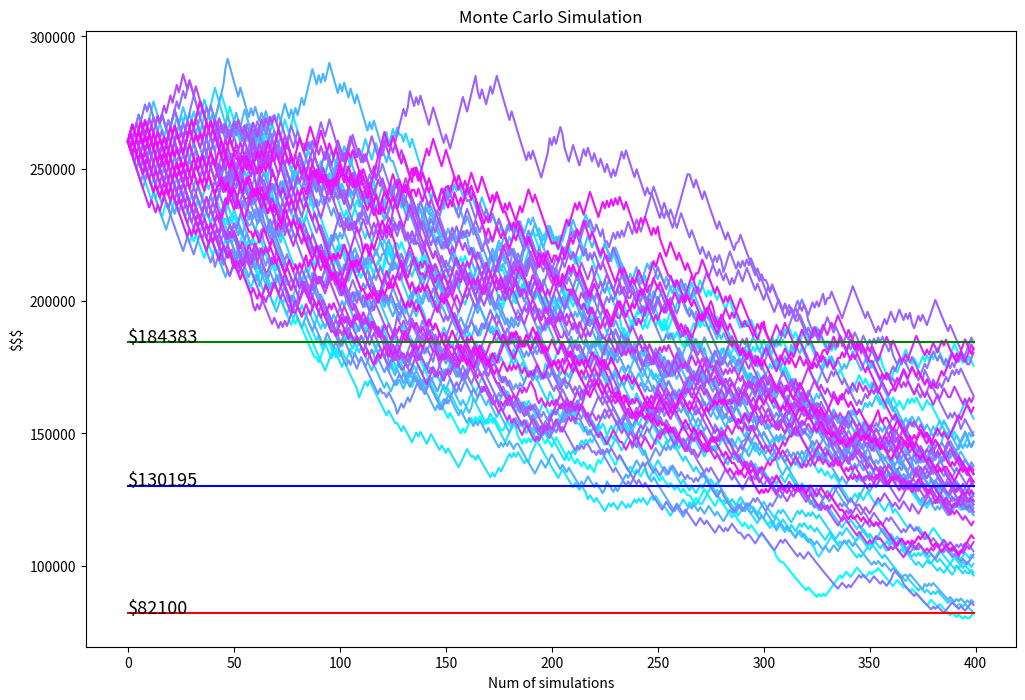
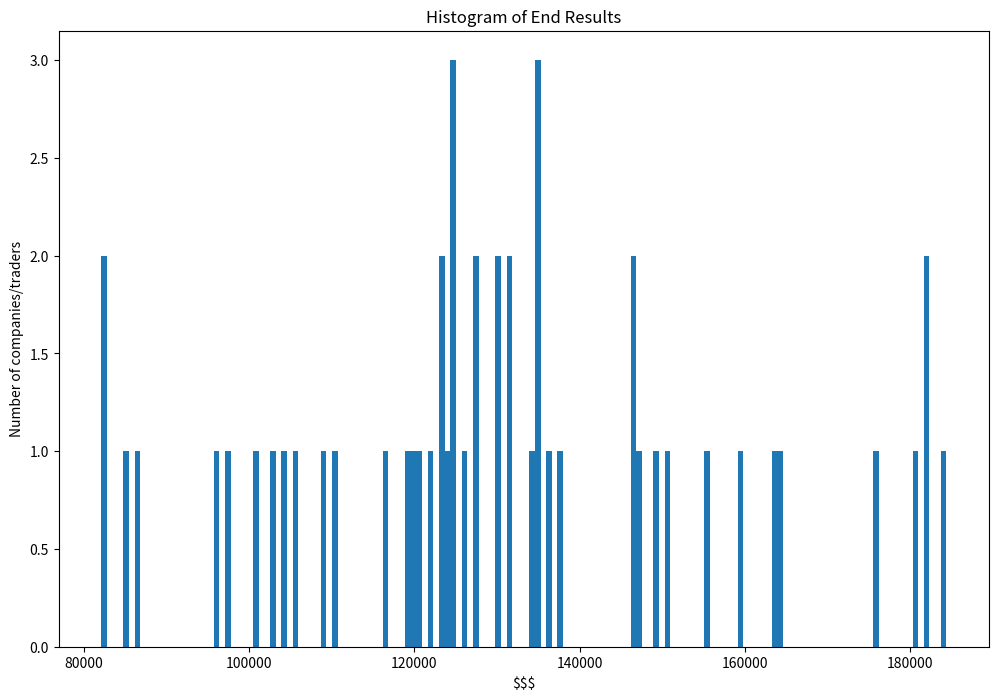

Here is the Python script that generated these plots, in order:
import numpy as np
import random
import matplotlib.pyplot as plt
import time


def initialize_parameters():
    """
    Initializes the parameters used in the Monte Carlo simulation.

    Returns:
    initial_equity (float): the starting equity for each simulation
    loss_pct (float): the percentage loss incurred on a losing trade
    win_pct (float): the percentage gain earned on a winning trade
    win_rate (float): the probability of a trade being a winning trade
    number_of_trades (int): the number of trades in each simulation
    number_of_paths (int): the number of simulations to run
    sudden_error_interval_lower (int): the lower limit for the number of trades between sudden error events
    sudden_error_interval_upper (int): the upper limit for the number of trades between sudden error events
    sudden_error_upper (float): the upper limit for the percentage loss incurred on a sudden error event
    sudden_error_lower (float): the lower limit for the percentage loss incurred on a sudden error event
    sudden_convex_interval_lower (int): the lower limit for the number of trades between sudden convex profit events
    sudden_convex_interval_upper (int): the upper limit for the number of trades between sudden convex profit events
    convex_payoff_upper (float): the upper limit for the percentage gain earned on a sudden convex profit event
    convex_payoff_lower (float): the lower limit for the percentage gain earned on a sudden convex profit


    """
    initial_equity = 254075 + 6232
    loss_pct = 0.01
    win_pct = 0.0122
    win_rate = 0.3726
    number_of_trades = 400
    number_of_paths = 50

    # error parameters
    sudden_error_interval_lower = 40
    sudden_error_interval_upper = 80
    sudden_error_upper = 0.01
    sudden_error_lower = 0.01

    #  convex parameters
    sudden_convex_interval_lower = 40
    sudden_convex_interval_upper = 80
    convex_payoff_upper = 0.01
    convex_payoff_lower = 0.01

    print(f"Stats\nrrr: ", win_pct * 100, " to ", loss_pct * 100, "\nwin rate: ", win_rate, "%", "\nTrades num:",
          number_of_trades, "\nPaths/traders num: ", number_of_paths, "\n"f'Sudden error % (random range) from'
                                                                      f' {sudden_error_lower * 100}'  f' to {sudden_error_upper * 100}\nSudden convex profit % (random range) from'
                                                                      f' {convex_payoff_lower * 100} to {convex_payoff_upper * 100}\n')

    return initial_equity, loss_pct, win_pct, win_rate, number_of_trades, number_of_paths, \
        sudden_error_interval_lower, sudden_error_interval_upper, sudden_error_upper, sudden_error_lower, \
        sudden_convex_interval_lower, sudden_convex_interval_upper, convex_payoff_upper, convex_payoff_lower


def simulate_equity_curve(initial_equity, loss_pct, win_pct, win_rate, n_simulations,
                          sudden_error_interval_lower, sudden_error_interval_upper,
                          sudden_error_upper, sudden_error_lower,
                          sudden_convex_interval_lower, sudden_convex_interval_upper,
                          convex_payoff_upper, convex_payoff_lower):
    """
    Simulates the equity curve of a trading strategy with random sudden errors and convex profits.

    Args:
        All initialize parameters


    Returns:
        equity_array (numpy.ndarray): Array of equity values after each simulated trade.
    """
    equity_array = np.zeros(n_simulations)
    equity_array[0] = initial_equity
    equity_counter = initial_equity
    commissions_or_costs = -4

    sudden_error_interval = random.randint(sudden_error_interval_lower, sudden_error_interval_upper)
    sudden_convex_interval = random.randint(sudden_convex_interval_lower, sudden_convex_interval_upper)

    #  Loop through the number of trades to be simulated
    for i in range(1, n_simulations):
        # n: the number of Bernoulli trials
        # p: the probability of success in each trial
        win = np.random.binomial(1, win_rate, 1)

        if win:
            # Calculate the daily return for a successful trade
            daily_return = equity_counter * win_pct
        else:
            # Calculate the daily return for an unsuccessful trade
            daily_return = -equity_counter * loss_pct

        # Add the daily return and commissions/costs to the equity counter
        equity_counter += daily_return
        equity_counter += commissions_or_costs
        equity_array[i] = equity_counter

        # Introduce a random convex payoff with a random frequency
        if i % sudden_convex_interval == 0:
            # Generate a random convex payoff rate between random convex_payoff_lower, convex_payoff_upper
            convex_payoff_pct = np.random.uniform(convex_payoff_lower, convex_payoff_upper)
            convex_payoff_amount = equity_counter * convex_payoff_pct
            equity_counter += convex_payoff_amount

        # Introduce the sudden loss of a random percentage between random sudden_error_upper, sudden_error_lower
        if i % sudden_error_interval == 0:
            # Generate a random percentage loss between sudden_error_upper, sudden_error_lower
            sudden_loss_pct = np.random.uniform(sudden_error_upper, sudden_error_lower)
            sudden_loss = -equity_counter * sudden_loss_pct
            equity_counter += sudden_loss

        if equity_counter <= 0:
            break

    return equity_array


def run_simulations(initial_equity, loss_pct, win_pct, win_rate, number_of_trades, number_of_paths,
                    sudden_error_interval_lower, sudden_error_interval_upper,
                    sudden_error_upper, sudden_error_lower,
                    sudden_convex_interval_lower, sudden_convex_interval_upper,
                    convex_payoff_upper, convex_payoff_lower):
    # This function takes several parameters to simulate multiple equity curves for a given set of trading parameters.
    # It returns a list of equity curves of length number_of_trades for each path.

    all_paths_results = []

    for i in range(number_of_paths):
        result = simulate_equity_curve(initial_equity, loss_pct, win_pct, win_rate, number_of_trades,
                                       sudden_error_interval_lower, sudden_error_interval_upper,
                                       sudden_error_upper, sudden_error_lower,
                                       sudden_convex_interval_lower, sudden_convex_interval_upper,
                                       convex_payoff_upper, convex_payoff_lower)
        all_paths_results.append(result)

    return all_paths_results


def calculate_stats(all_paths_results, initial_equity, loss_pct, win_pct, win_rate, number_of_trades,
                    number_of_paths):
    # This function calculates statistics on multiple simulations results, including minimum, maximum,
    # and average equity, percentage above/below average equity, percentage of simulations that double
    # the initial equity, and the standard deviation of equity variation from the average.

    min_equity = np.min([result[-1] for result in all_paths_results])
    max_equity = np.max([result[-1] for result in all_paths_results])
    avg_equity = np.average([result[-1] for result in all_paths_results])

    n_above_avg = np.count_nonzero([result[-1] > avg_equity for result in all_paths_results])
    p_above_avg = round(n_above_avg / number_of_paths * 100, 2)
    p_below_avg = 100 - p_above_avg

    n_doubled = 0
    for result in all_paths_results:
        final_equity = result[-1]
        if final_equity >= 2 * initial_equity:
            n_doubled += 1
    p_doubled = round((n_doubled / number_of_paths) * 100, 2)

    variation_from_avg = [result[-1] - avg_equity for result in all_paths_results]
    std_dev = np.std(variation_from_avg)
    std_dev_round = round(std_dev, 2)

    return min_equity, max_equity, avg_equity, p_above_avg, p_below_avg, p_doubled, std_dev_round


def plot_equity_curves(all_paths_results, min_equity, max_equity, avg_equity, number_of_trades, number_of_paths):
    # This function plots the equity curves for multiple simulations and adds markers for the minimum, maximum,
    # and average equity. It also displays the values of the minimum, maximum, and average equity.

    plt.figure(figsize=(12, 8))
    for i in range(number_of_paths):
        plt.plot(all_paths_results[i], color=plt.cm.cool(i / number_of_paths), label="")

    plt.plot([0, number_of_trades - 1], [max_equity, max_equity], color='green', label="max")
    plt.plot([0, number_of_trades - 1], [avg_equity, avg_equity], color='blue', label="avg")
    plt.plot([0, number_of_trades - 1], [min_equity, min_equity], color='red', label="min")

    plt.text(0, min_equity, f'${min_equity:.0f}', fontsize="13")
    plt.text(0, max_equity, f'${max_equity:.0f}', fontsize="13")
    plt.text(0, avg_equity, f'${avg_equity:.0f}', fontsize="13")

    plt.title("Monte Carlo Simulation")
    plt.ylabel("$$$")
    plt.xlabel("Num of simulations")
    plt.show()


def plot_histogram(all_paths_results, number_of_paths):
    end_results = [result[-1] for result in all_paths_results]

    plt.figure(figsize=(12, 8))
    plt.hist(end_results, bins=150)
    plt.xlabel("$$$")
    plt.ylabel("Number of companies/traders")
    plt.title("Histogram of End Results")
    plt.show()


def calc_min_max_avg_equity(all_paths_results):
    min_equity = np.min([result[-1] for result in all_paths_results])
    max_equity = np.max([result[-1] for result in all_paths_results])
    avg_equity = np.average([result[-1] for result in all_paths_results])

    return round(min_equity, 2), round(avg_equity, 2), round(max_equity, 2)


def calc_probabilities(all_paths_results, avg_equity, n_paths):
    # thsi function calculates the probabilities of being above below average
    n_above_avg = np.count_nonzero([result[-1] > avg_equity for result in all_paths_results])
    p_above_avg = round(n_above_avg / n_paths * 100, 2)
    p_below_avg = 100 - p_above_avg

    return p_above_avg, p_below_avg


def calc_probability_doubling(all_paths_results, initial_equity, n_paths):
    # this function calculates the probability of doubling the initial equity

    n_doubled = 0
    for result in all_paths_results:
        final_equity = result[-1]
        if final_equity >= 2 * initial_equity:
            n_doubled += 1
    p_doubled = round((n_doubled / n_paths) * 100, 2)

    return p_doubled


def calc_std_dev_from_avg(all_paths_results, avg_equity):
    variation_from_avg = [result[-1] - avg_equity for result in all_paths_results]
    std_dev = np.std(variation_from_avg)
    std_dev_round = round(std_dev, 2)

    return std_dev_round


def monte_carlo_main():
    start_time = time.time()

    initial_equity, loss_pct, win_pct, win_rate, number_of_trades, number_of_paths, \
        sudden_error_interval_lower, sudden_error_interval_upper, sudden_error_upper, sudden_error_lower, \
        sudden_convex_interval_lower, sudden_convex_interval_upper, convex_payoff_upper, convex_payoff_lower \
        = initialize_parameters()

    all_paths_results = run_simulations(initial_equity, loss_pct, win_pct, win_rate, number_of_trades,
                                        number_of_paths, sudden_error_interval_lower, sudden_error_interval_upper,
                                        sudden_error_upper, sudden_error_lower, sudden_convex_interval_lower,
                                        sudden_convex_interval_upper, convex_payoff_upper, convex_payoff_lower)

    min_equity, max_equity, avg_equity, p_above_avg, p_below_avg, p_doubled, std_dev_round \
        = calculate_stats(all_paths_results, initial_equity, loss_pct, win_pct, win_rate, number_of_trades,
                          number_of_paths)

    plot_equity_curves(all_paths_results, min_equity, max_equity, avg_equity, number_of_trades, number_of_paths)

    plot_histogram(all_paths_results, number_of_paths)

    min_equity, avg_equity, max_equity = calc_min_max_avg_equity(all_paths_results)
    print("Min equity:", min_equity, "\nAvg equity:", avg_equity, "\nMax equity:", max_equity)

    p_above_avg, p_below_avg = calc_probabilities(all_paths_results, avg_equity, number_of_paths)
    print("\nProbability of above avg equity:", p_above_avg, "%")
    print("Probability of below avg equity:", p_below_avg, "%")

    p_doubled = calc_probability_doubling(all_paths_results, initial_equity, number_of_paths)
    print("Probability of doubling initial equity:", p_doubled, "%")

    elapsed_time = time.time() - start_time
    rounded_time = round(elapsed_time / 60, 2)
    print("Computation time: ", rounded_time, "minutes")

    std_dev_round = calc_std_dev_from_avg(all_paths_results, avg_equity)
    print("σ: One standard deviation of variation from average equity:", std_dev_round)


if __name__ == "__main__":
    monte_carlo_main()

